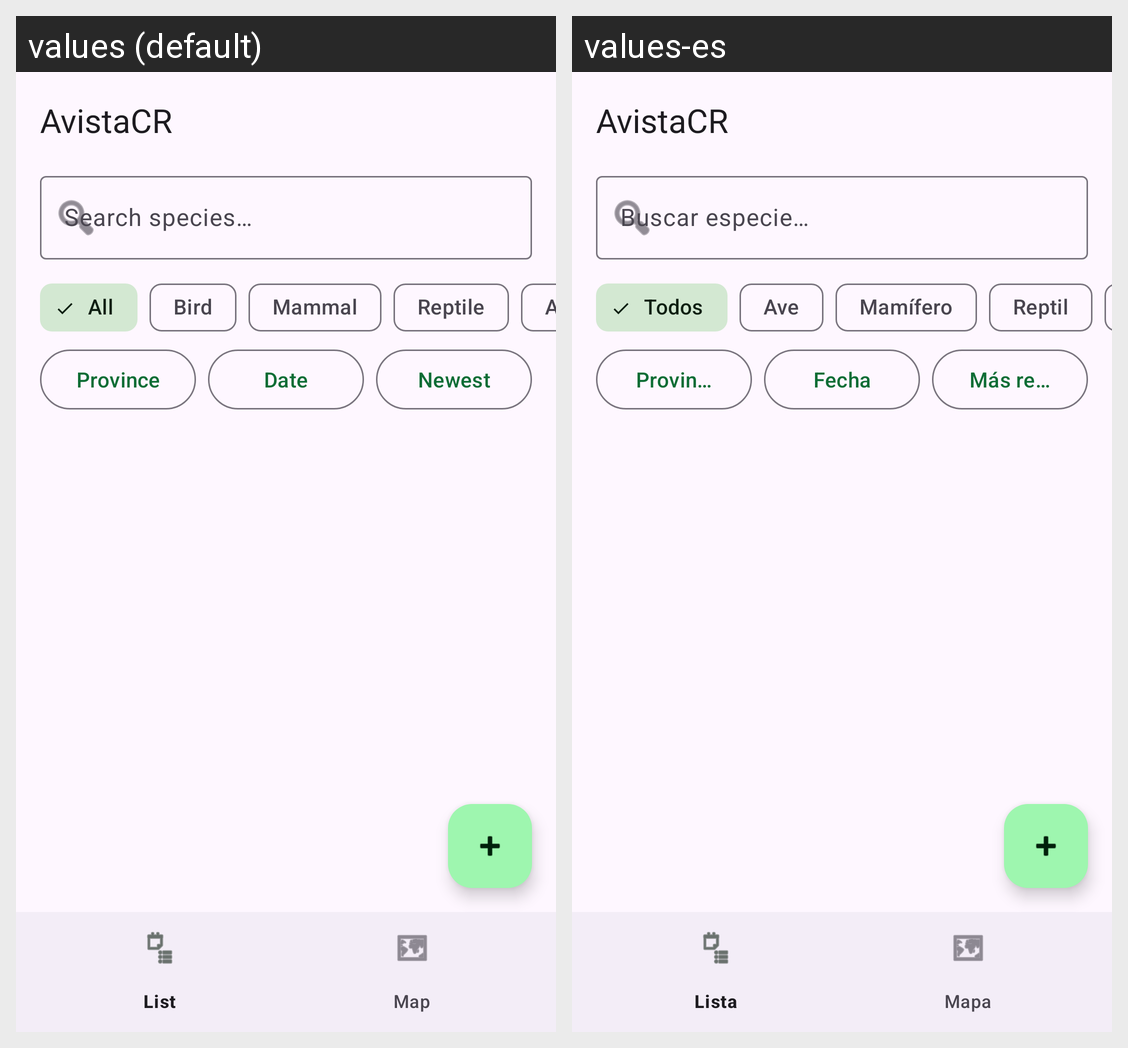

The Android screen above is rendered under two locales of the same app. Produce the string resources it draws, with the default and per-locale values.
Android screen res/layout/activity_main.xml rendered under 2 locales, left to right: values (default), values-es. Device: Nexus 5 (rendered at 1080×1920; each locale shown at half size, 540×960, under a caption strip naming it); theme Theme.AvistaCR.
Strings drawn on this screen, with the default value and each locale's value (text and hints the layout hard-codes, and strings that could not be matched under every locale, appear in the picture but are not listed):

app_name
  values: AvistaCR
  values-es: AvistaCR  [not translated; the default value is used]

search_hint
  values: Search species…
  values-es: Buscar especie…

filter_all
  values: All
  values-es: Todos

type_bird
  values: Bird
  values-es: Ave

type_mammal
  values: Mammal
  values-es: Mamífero

type_reptile
  values: Reptile
  values-es: Reptil

filter_province
  values: Province
  values-es: Provincia

filter_date
  values: Date
  values-es: Fecha

sort_newest
  values: Newest
  values-es: Más recientes
